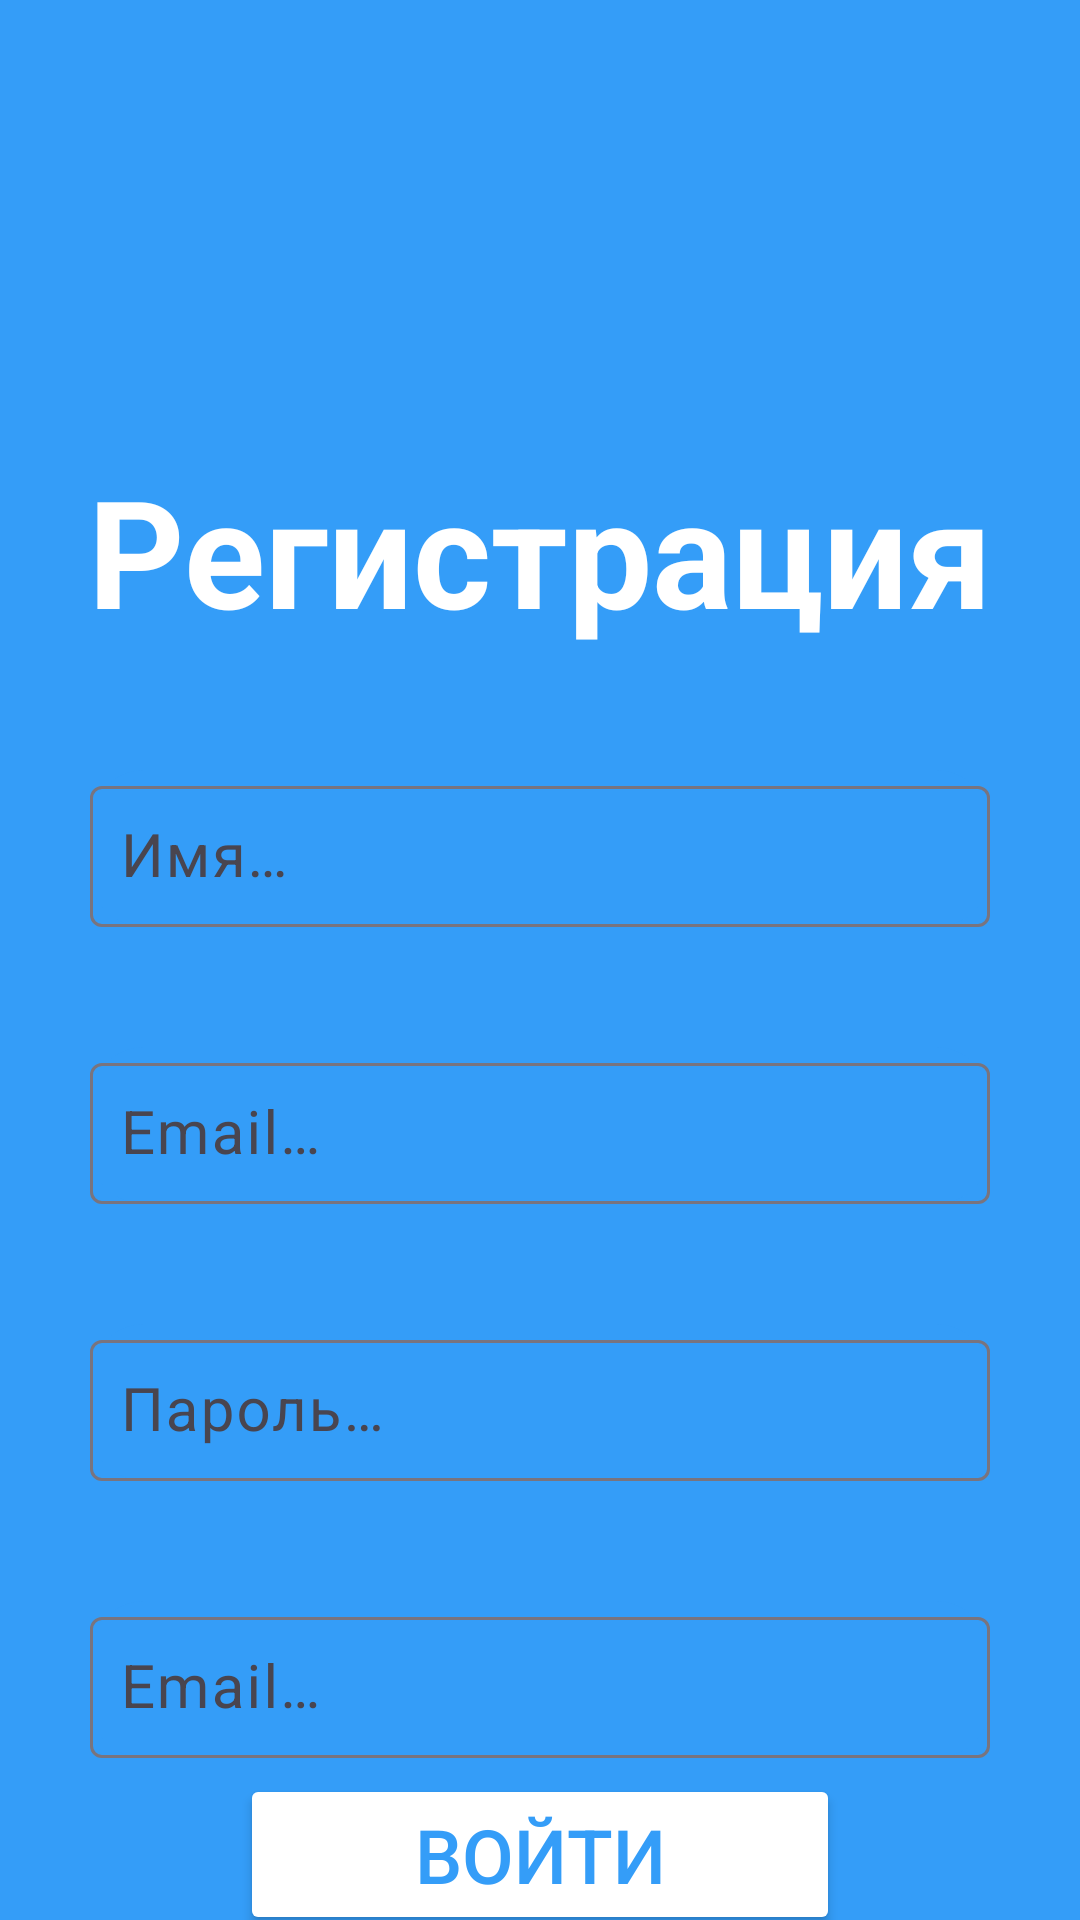

The Android layout XML behind this screen, and the referenced resources:
<!-- AndroidManifest.xml: application theme Theme.AvitoApp -->
<!-- res/layout/fragment_registration.xml -->
<?xml version="1.0" encoding="utf-8"?>
<androidx.constraintlayout.widget.ConstraintLayout xmlns:android="http://schemas.android.com/apk/res/android"
    xmlns:tools="http://schemas.android.com/tools"
    android:layout_width="match_parent"
    xmlns:app="http://schemas.android.com/apk/res-auto"
    android:background="@color/blue"
    android:layout_height="match_parent"
    tools:context=".fragments.RegistrationFragment">

    <TextView
        android:id="@+id/tvRegistration"
        android:layout_width="wrap_content"
        android:layout_height="wrap_content"
        android:text="@string/txt_registration"
        android:textSize="50sp"
        android:layout_marginTop="150dp"
        android:textStyle="bold"
        android:textColor="@color/white"
        app:layout_constraintStart_toStartOf="parent"
        app:layout_constraintEnd_toEndOf="parent"
        app:layout_constraintTop_toTopOf="parent"/>

    <com.google.android.material.textfield.TextInputLayout
        android:id="@+id/tilName"
        android:layout_width="300dp"
        android:layout_marginTop="40dp"
        android:layout_height="wrap_content"
        android:background="@drawable/custom_til_bg"
        app:layout_constraintEnd_toEndOf="parent"
        app:layout_constraintStart_toStartOf="parent"
        app:layout_constraintTop_toBottomOf="@id/tvRegistration">

        <com.google.android.material.textfield.TextInputEditText
            android:id="@+id/tieName"
            style="@style/MyEditTextStyle"
            android:layout_width="match_parent"
            android:layout_height="wrap_content"
            android:hint="@string/name"
            android:inputType="textCapWords" />

    </com.google.android.material.textfield.TextInputLayout>

    <com.google.android.material.textfield.TextInputLayout
        android:id="@+id/tilEmail"
        android:layout_width="300dp"
        android:layout_height="wrap_content"
        android:layout_marginTop="40dp"
        android:background="@drawable/custom_til_bg"
        app:layout_constraintEnd_toEndOf="parent"
        app:layout_constraintStart_toStartOf="parent"
        app:layout_constraintTop_toBottomOf="@id/tilName">

        <com.google.android.material.textfield.TextInputEditText
            android:id="@+id/tieEmail"
            style="@style/MyEditTextStyle"
            android:layout_width="match_parent"
            android:layout_height="wrap_content"
            android:maxLength="24"
            android:hint="@string/email"
            android:inputType="textCapWords" />

    </com.google.android.material.textfield.TextInputLayout>

    <com.google.android.material.textfield.TextInputLayout
        android:id="@+id/tilPassword"
        android:layout_width="300dp"
        android:layout_height="wrap_content"
        android:layout_marginTop="40dp"
        android:background="@drawable/custom_til_bg"
        app:layout_constraintEnd_toEndOf="parent"
        app:layout_constraintStart_toStartOf="parent"
        app:layout_constraintTop_toBottomOf="@id/tilEmail">

        <com.google.android.material.textfield.TextInputEditText
            android:id="@+id/tiePassword"
            style="@style/MyEditTextStyle"
            android:layout_width="match_parent"
            android:layout_height="wrap_content"
            android:maxLength="24"
            android:hint="@string/password"
            android:inputType="textCapWords" />

    </com.google.android.material.textfield.TextInputLayout>

    <com.google.android.material.textfield.TextInputLayout
        android:id="@+id/tilConfirmPassword"
        android:layout_width="300dp"
        android:layout_height="wrap_content"
        android:layout_marginTop="40dp"
        android:background="@drawable/custom_til_bg"
        app:layout_constraintEnd_toEndOf="parent"
        app:layout_constraintStart_toStartOf="parent"
        app:layout_constraintTop_toBottomOf="@id/tilPassword">

        <com.google.android.material.textfield.TextInputEditText
            android:id="@+id/tieConfirmPassword"
            style="@style/MyEditTextStyle"
            android:layout_width="match_parent"
            android:layout_height="wrap_content"
            android:maxLength="24"
            android:hint="@string/email"
            android:inputType="textCapWords" />

    </com.google.android.material.textfield.TextInputLayout>

    <Button
        android:id="@+id/btnLogin"
        android:layout_width="200dp"
        android:layout_height="wrap_content"
        android:layout_gravity="center"
        android:layout_marginTop="10dp"
        android:backgroundTint="@color/white"
        android:text="@string/btn_enter"
        android:textColor="@color/blue"
        android:textSize="25sp"
        app:layout_constraintTop_toBottomOf="@id/tilConfirmPassword"
        app:layout_constraintBottom_toBottomOf="parent"
        app:layout_constraintEnd_toEndOf="parent"
        app:layout_constraintStart_toStartOf="parent" />

</androidx.constraintlayout.widget.ConstraintLayout>
<!-- resources referenced by this layout -->
<resources>
  <color name="blue">#349DF8</color>
  <color name="white">#FFFFFFFF</color>
  <!-- drawable custom_til_bg (drawable) -->
  <?xml version="1.0" encoding="utf-8"?>
  
  <shape xmlns:android="http://schemas.android.com/apk/res/android"
      android:shape="rectangle">
      <solid android:color="@color/blue"/>
      <corners android:radius="18dp"/>
  </shape>
  <string name="btn_enter">Войти</string>
  <string name="email">Email…</string>
  <string name="name">Имя…</string>
  <string name="password">Пароль…</string>
  <string name="txt_registration">Регистрация</string>
  <style name="MyEditTextStyle">
          <item name="android:layout_gravity">center</item>
          <item name="android:layout_marginTop">20dp</item>
          <item name="android:padding">10dp</item>
          <item name="android:textSize">20sp</item>
      </style>
  <style name="Theme.AvitoApp" parent="Base.Theme.AvitoApp" />
  <style name="Base.Theme.AvitoApp" parent="Theme.Material3.DayNight.NoActionBar">
          
          
      </style>
</resources>
